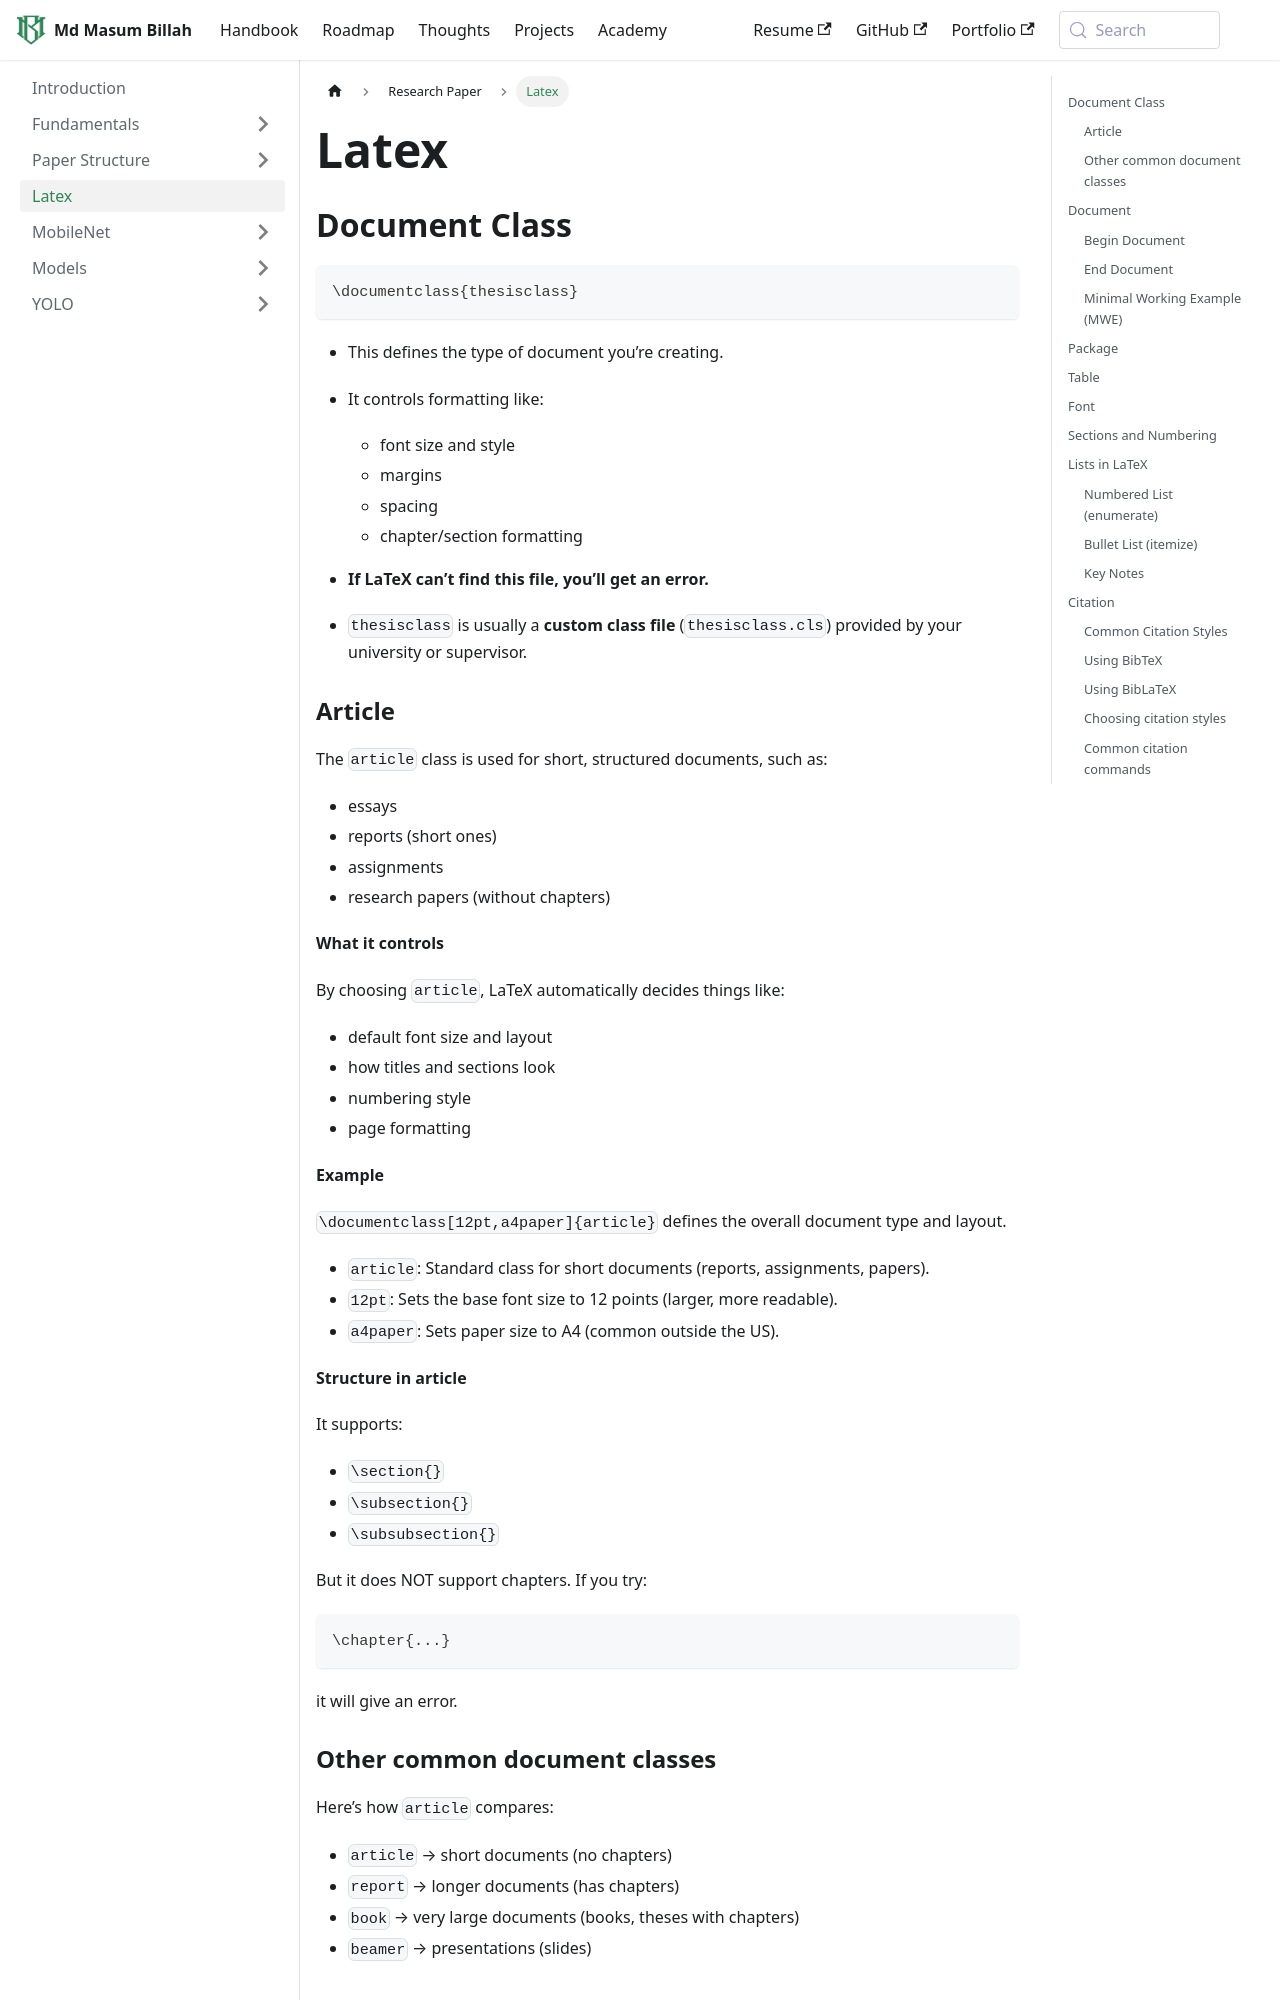

repository: masum184e/handbook · page: docs/research-paper/Latex/index.html · generator: docusaurus

## Document Class

```tex
\documentclass{thesisclass}
```

- This defines the type of document you’re creating.
- It controls formatting like:
  - font size and style
  - margins
  - spacing
  - chapter/section formatting

- **If LaTeX can’t find this file, you’ll get an error.**
- `thesisclass` is usually a **custom class file** (`thesisclass.cls`) provided by your university or supervisor.

### Article

The `article` class is used for short, structured documents, such as:

- essays
- reports (short ones)
- assignments
- research papers (without chapters)

**What it controls**

By choosing `article`, LaTeX automatically decides things like:

- default font size and layout
- how titles and sections look
- numbering style
- page formatting

**Example**

`\documentclass[12pt,a4paper]{article}` defines the overall document type and layout.

- `article`: Standard class for short documents (reports, assignments, papers).
- `12pt`: Sets the base font size to 12 points (larger, more readable).
- `a4paper`: Sets paper size to A4 (common outside the US).

**Structure in article**

It supports:

- `\section{}`
- `\subsection{}`
- `\subsubsection{}`

But it does NOT support chapters. If you try:

```tex
\chapter{...}
```

it will give an error.
